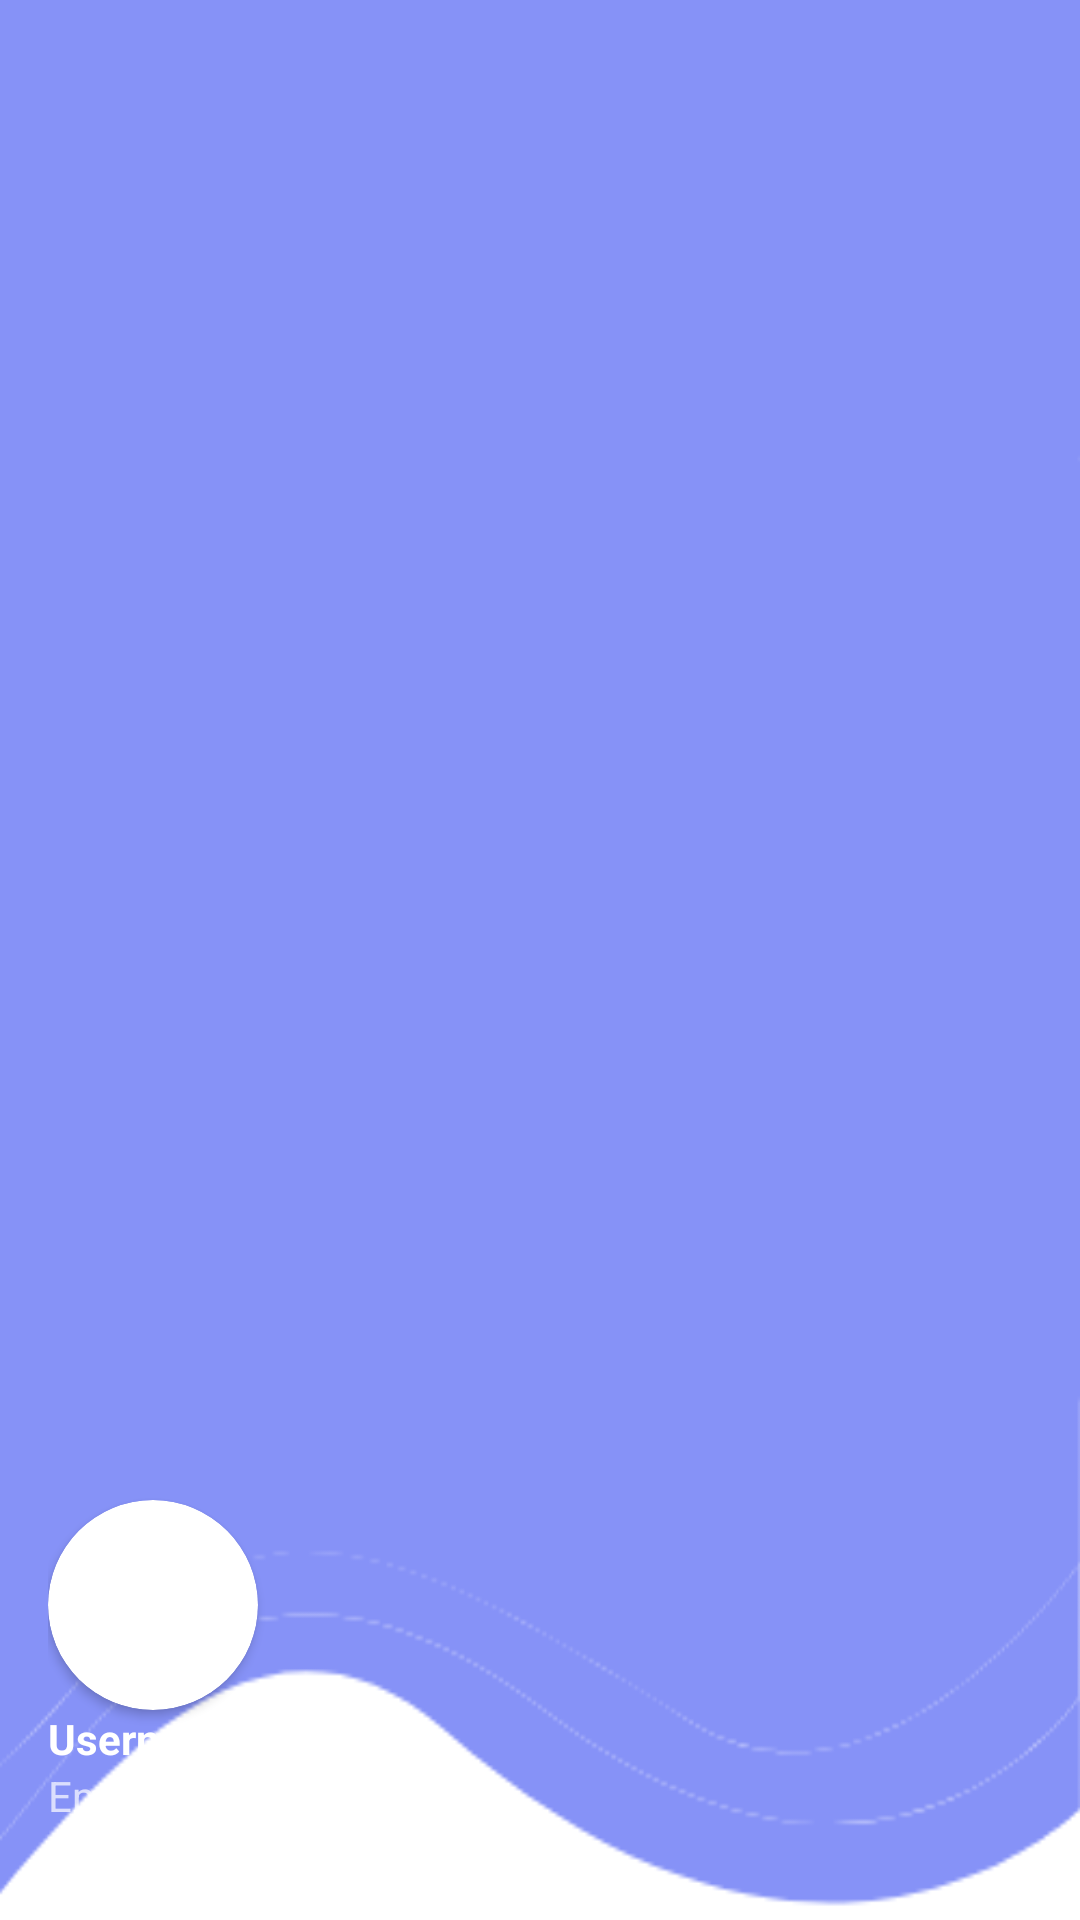

Layout XML and referenced resources for this Android screen:
<!-- AndroidManifest.xml: application theme Theme.LoginSystem -->
<!-- res/layout/nav_header.xml -->
<?xml version="1.0" encoding="utf-8"?>
<LinearLayout xmlns:android="http://schemas.android.com/apk/res/android"
    xmlns:app="http://schemas.android.com/apk/res-auto"
    android:layout_width="match_parent"
    android:layout_height="176dp"
    android:background="@drawable/headerbkg"
    android:gravity="bottom"
    android:orientation="vertical"
    android:padding="16dp"
    android:theme="@style/ThemeOverlay.AppCompat.Dark">

    <androidx.cardview.widget.CardView
        android:layout_width="70dp"
        android:layout_height="70dp"
        app:cardBackgroundColor="@color/white"
        app:cardCornerRadius="35dp">

        <com.google.android.material.imageview.ShapeableImageView
            android:layout_width="70dp"
            android:layout_height="70dp"
            android:id="@+id/navImage"
            android:scaleType="centerCrop"
            app:shapeAppearanceOverlay="@style/roundImage"
            android:src="@drawable/baseline_person_24" />
    </androidx.cardview.widget.CardView>

    <TextView
        android:id="@+id/navName"
        android:layout_width="wrap_content"
        android:layout_height="wrap_content"
        android:text="Username"
        android:textColor="@color/white"
        android:textStyle="bold" />

    <TextView
        android:id="@+id/navEmail"
        android:layout_width="wrap_content"
        android:layout_height="wrap_content"
        android:layout_marginBottom="16dp"
        android:text="Email@email.com"
        android:textSize="14sp" />

</LinearLayout>
<!-- resources referenced by this layout -->
<resources>
  <color name="white">#FFFFFF</color>
  <!-- drawable headerbkg: png bitmap (drawable, 8895 bytes) -->
  <style name="roundImage">
          <item name="cornerFamily">rounded</item>
          <item name="cornerSize">50%</item>
      </style>
  <style name="Theme.LoginSystem" parent="Base.Theme.LoginSystem" />
  <style name="Base.Theme.LoginSystem" parent="Theme.Material3.DayNight.NoActionBar">
          
          <item name="colorPrimary">@color/levendar</item>
          <item name="colorPrimaryVariant">@color/levendar</item>
  
      </style>
  <color name="levendar">#8692F7</color>
</resources>
